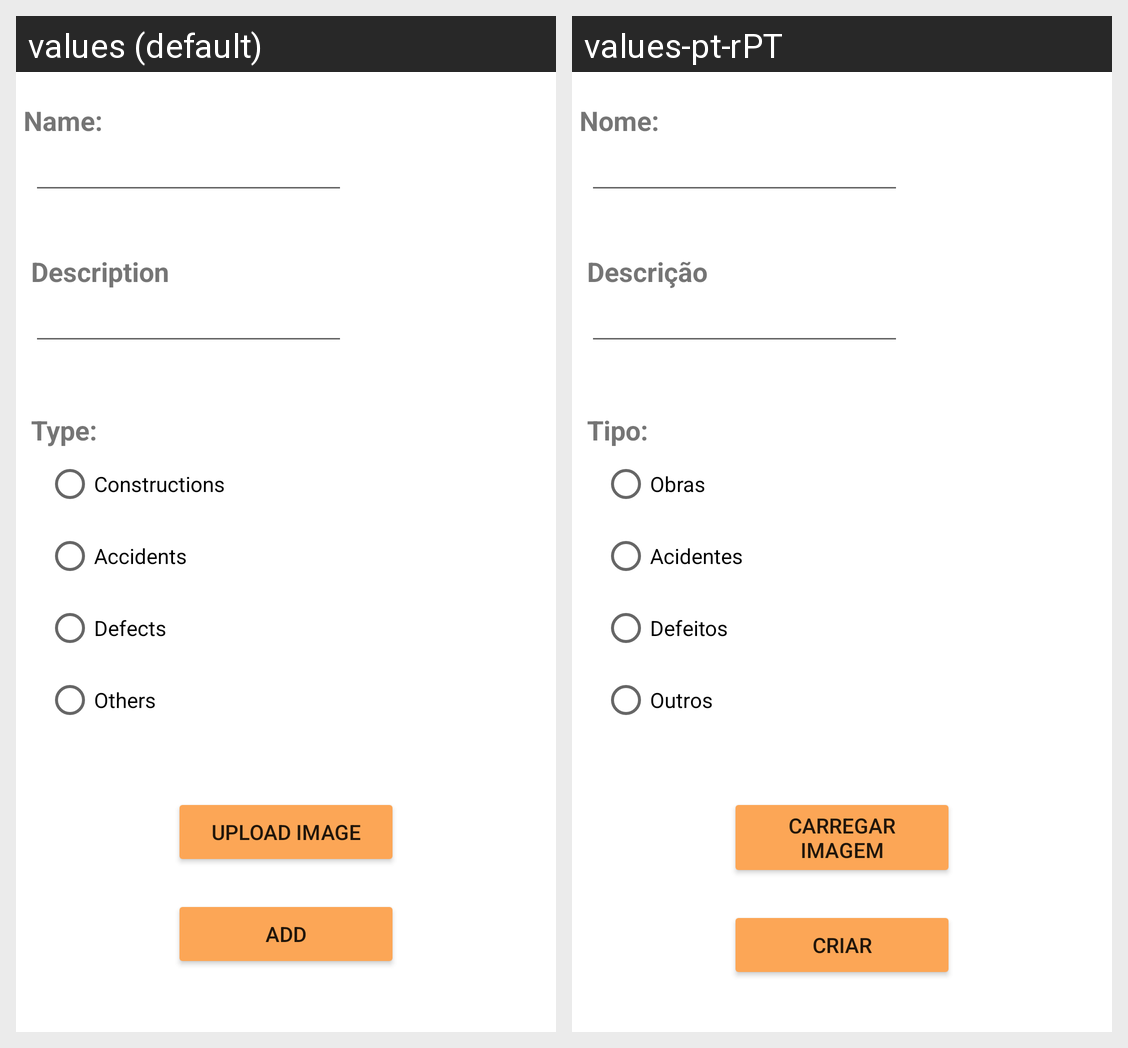

Locale-by-locale string values for the Android screen shown in this grid:
Android screen res/layout/activity_criar_irregularidade.xml rendered under 2 locales, left to right: values (default), values-pt-rPT. Device: Nexus 5 (rendered at 1080×1920; each locale shown at half size, 540×960, under a caption strip naming it); theme Theme.CityAlert.
Strings drawn on this screen, with the default value and each locale's value (text and hints the layout hard-codes, and strings that could not be matched under every locale, appear in the picture but are not listed):

nomeIr
  values: Name:
  values-pt-rPT: Nome:

description
  values: Description
  values-pt-rPT: Descrição

type
  values: Type:
  values-pt-rPT: Tipo:

obras
  values: Constructions
  values-pt-rPT: Obras

acidentes
  values: Accidents
  values-pt-rPT: Acidentes

defeitos
  values: Defects
  values-pt-rPT: Defeitos

outros
  values: Others
  values-pt-rPT: Outros

upload
  values: Upload Image
  values-pt-rPT: Carregar Imagem

create
  values: Add
  values-pt-rPT: Criar
